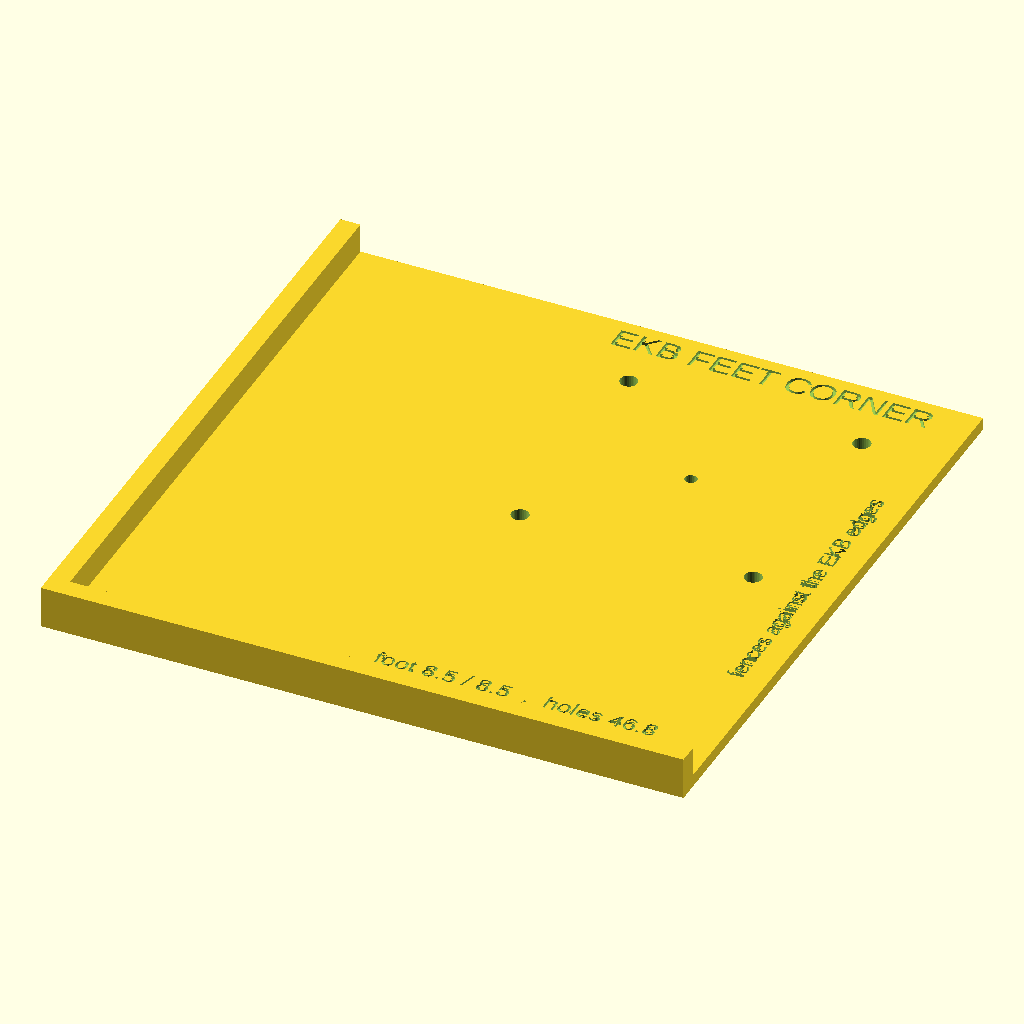
Cell 1: the model at its default parameters.
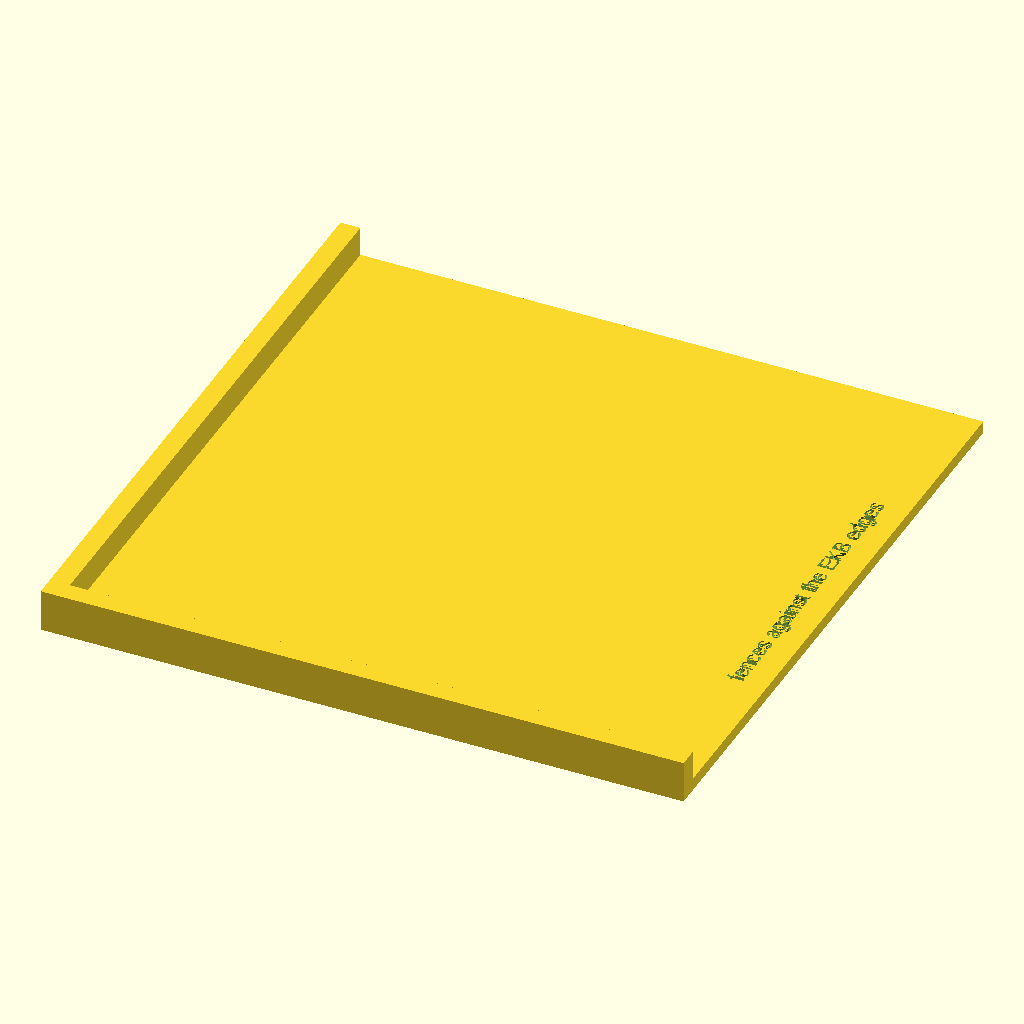
Cell 2: the same model with inset = 170.
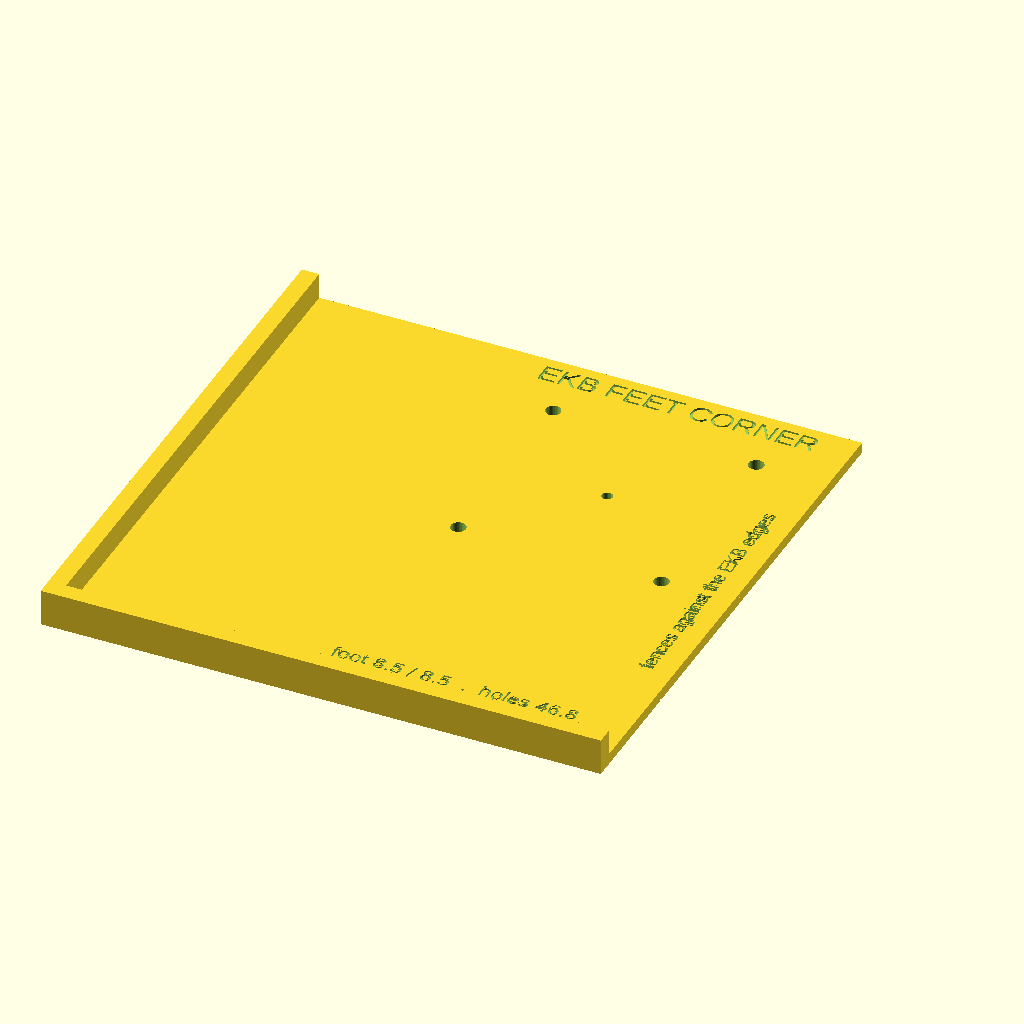
Cell 3 — plate set to 119, the other parameters unchanged.
The same orthographic view direction (rotation 55°, 0°, 25°; colour scheme Cornfield) for every cell, with the view re-fitted per cell, so scale and position can differ between cells.
Source of the model, parts/tools/feet-corner-jig.scad:
// Feet corner jig. Drop it over a corner of a desk top (face down): the two fences sit against
// the two edges, and the holes give you a foot's centre 8.5 cm from both edges plus its four
// plate screw holes, square to the edges, in one placement. That is F2 and F4 at top A's far
// corners and F7 and F8 at top B's far corners: no measuring at all for those four. The other
// four feet (F1, F3, F5, F6) are 34.5 cm from the end: the T-square's 85 hole does those.
// The plate, measured 23 Oct 2026: between two neighbouring holes 41.6 (inside jaws), across them 52.0 (outside jaws), so 5.2 mm holes 46.8 mm apart.
// The file is in PRINT orientation: flat face on the bed, fences up, no supports. Turn it
// over to use. Any filament.

inset   = 85;      // foot centre from each edge
hole_sp = 46.8;    // plate holes, centre to centre, measured
plate   = 59.5;    // feet plate, engraved so you can see where it lands
plate_t = 2.5; size = 125; fence_h = 6; fence_t = 4; centre_d = 2.5; bit = 3.5;   // centre: scriber only; plate holes: 1/8 in bit (3.18) + 0.3, which prints as a running fit

module square_line(s) { translate([inset, inset, plate_t - 0.5]) difference() { translate([-s / 2 - 0.45, -s / 2 - 0.45, 0]) cube([s + 0.9, s + 0.9, 1]); translate([-s / 2 + 0.45, -s / 2 + 0.45, -1]) cube([s - 0.9, s - 0.9, 3]); } }
module jig() {
    difference() {
        union() {
            cube([size, size, plate_t]);
            translate([-fence_t, -fence_t, -fence_h]) cube([size + fence_t, fence_t, fence_h + plate_t]);
            translate([-fence_t, -fence_t, -fence_h]) cube([fence_t, size + fence_t, fence_h + plate_t]);
        }
        translate([inset, inset, -1]) cylinder(d = centre_d, h = plate_t + 2, $fn = 24);
        for (sx = [-1, 1], sy = [-1, 1]) translate([inset + sx * hole_sp / 2, inset + sy * hole_sp / 2, -1]) cylinder(d = bit, h = plate_t + 2, $fn = 32);   // 1/8 in drill holes on the plate's 46.8 mm centres (the plate's own holes are 5.2, measured 41.6 between and 52.0 across)
        square_line(plate);
        translate([0, 0, plate_t - 0.6]) labels();   // labels on the face you see in use
    }
}
module labels(top = false) {
    translate([inset, 9.8, 0]) mirror([0, top ? 0 : 1, 0]) linear_extrude(1) text("foot 8.5 / 8.5  .  holes 46.8", size = 3.6, halign = "center", valign = "center");
    translate([size - 6, size / 2, 0]) mirror([0, top ? 0 : 1, 0]) rotate([0, 0, 90]) linear_extrude(1) text("fences against the EKB edges", size = 3.4, halign = "center", valign = "center");
    translate([inset, size - 5, 0]) mirror([0, top ? 0 : 1, 0]) linear_extrude(1) text("EKB FEET CORNER", size = 5, halign = "center", valign = "center");
}
difference() {
    translate([0, 0, plate_t]) mirror([0, 0, 1]) jig();   // flipped for printing
    translate([0, 0, plate_t - 0.6]) labels(top = true);   // print-top labels read as written; the use-face ones above are mirrored in y so they read after the flip
}
Customizer parameters (derived from the source; name, type, default, range or options):
inset: number, default 85
hole_sp: number, default 46.8
plate: number, default 59.5
